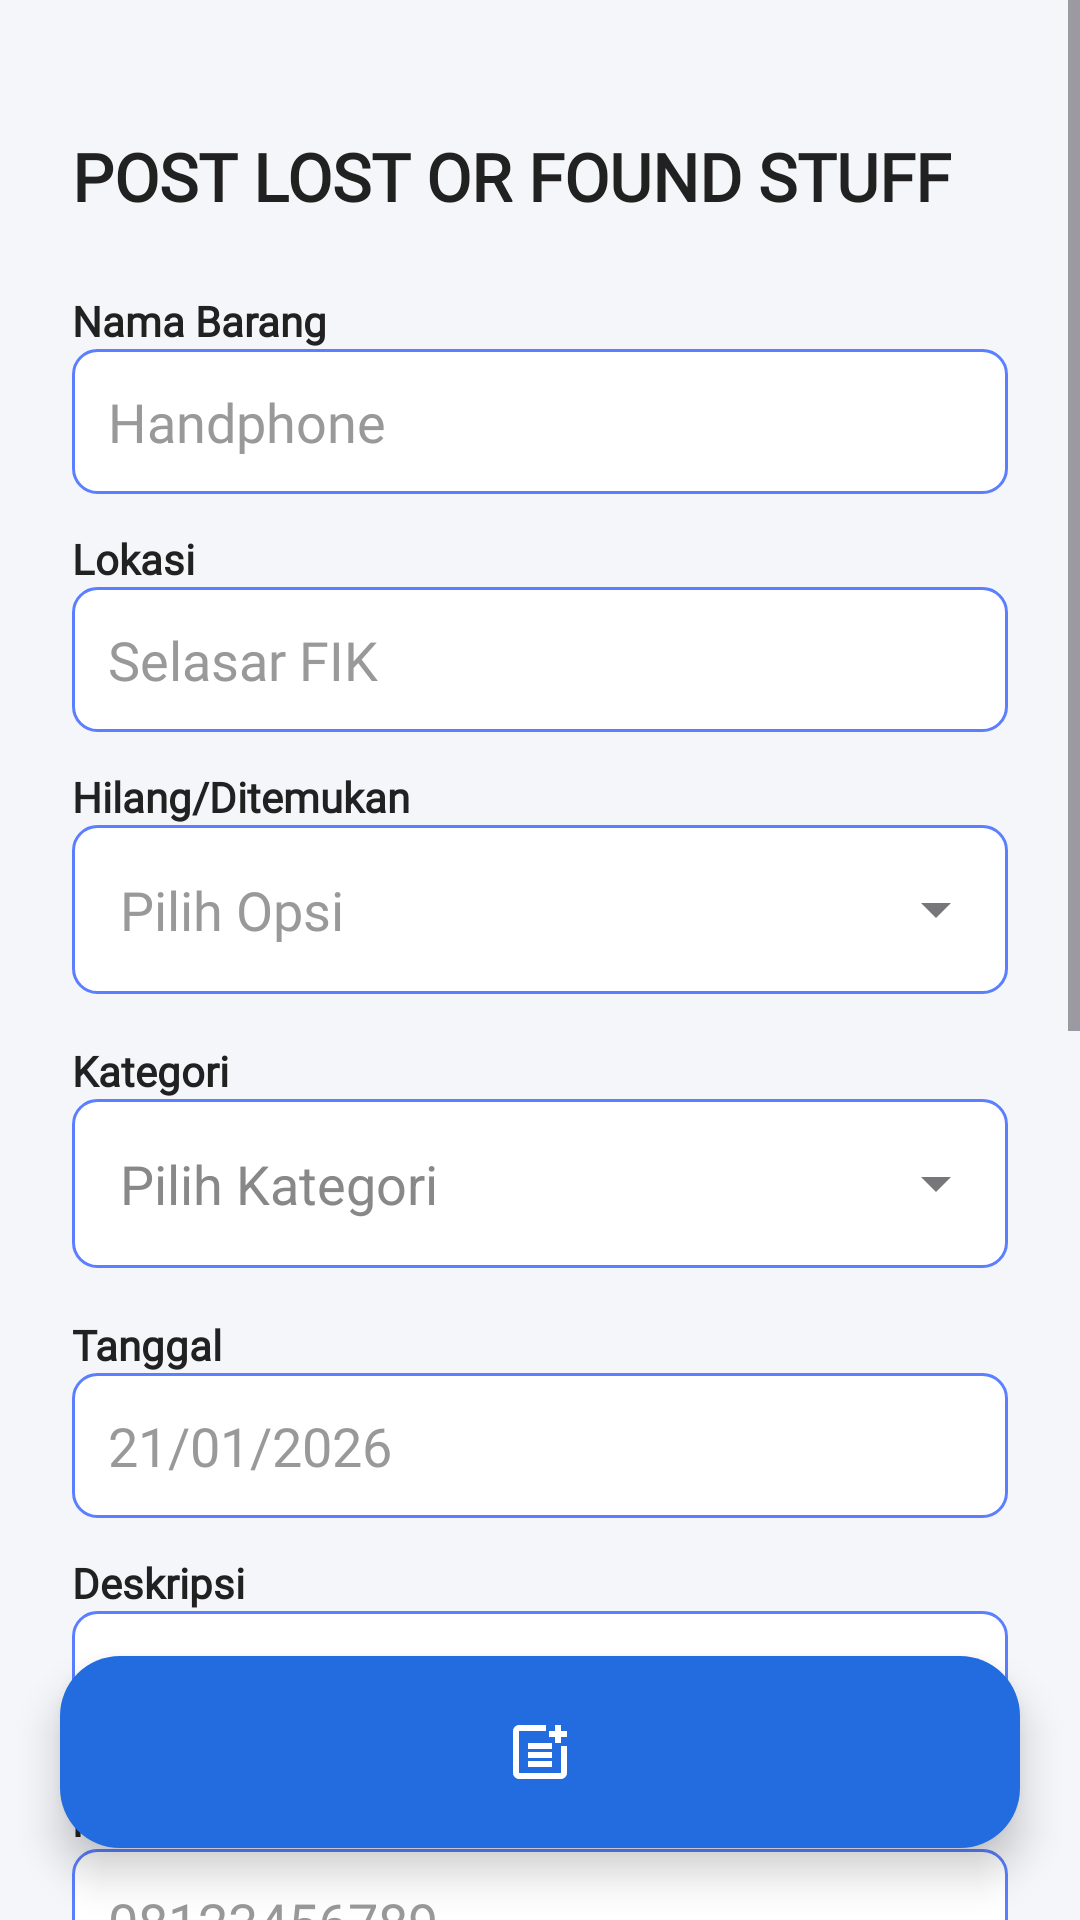

Layout XML and referenced resources for this Android screen:
<!-- AndroidManifest.xml: application theme Theme.FindlyNew -->
<!-- res/layout/activity_post.xml -->
<?xml version="1.0" encoding="utf-8"?>
<FrameLayout xmlns:android="http://schemas.android.com/apk/res/android"
    xmlns:app="http://schemas.android.com/apk/res-auto"
    android:layout_width="match_parent"
    android:layout_height="match_parent"
    android:background="#F5F6FA">

    
    <ScrollView
        android:layout_width="match_parent"
        android:layout_height="match_parent"
        android:paddingBottom="100dp"
        android:clipToPadding="false">

        <LinearLayout
            android:layout_width="match_parent"
            android:layout_height="wrap_content"
            android:orientation="vertical"
            android:padding="24dp">

            
            <TextView
                android:id="@+id/judul_post"
                android:layout_width="wrap_content"
                android:layout_height="wrap_content"
                android:text="POST LOST OR FOUND STUFF"
                android:textSize="22sp"
                android:textStyle="bold"
                android:fontFamily="@font/poppins_bold"
                android:textColor="#212121"
                android:layout_marginTop="20dp"
                android:layout_marginBottom="4dp"
                android:paddingBottom="20dp"/>

            
            <TextView
                android:id="@+id/nama_barang"
                android:layout_width="wrap_content"
                android:layout_height="wrap_content"
                android:text="Nama Barang"
                android:textColor="#212121"
                android:textSize="14sp"
                android:textStyle="bold"
                android:fontFamily="@font/poppins_medium"/>

            <EditText
                android:id="@+id/et_nama_barang"
                android:layout_width="match_parent"
                android:layout_height="wrap_content"
                android:hint="Handphone"
                android:background="@drawable/input_bg"
                android:padding="12dp"
                android:layout_marginBottom="12dp"
                android:textColor="#000000"
                android:textColorHint="#999999"
                android:fontFamily="@font/poppins_regular"/>

            
            <TextView
                android:id="@+id/lokasi_barang"
                android:layout_width="wrap_content"
                android:layout_height="wrap_content"
                android:text="Lokasi"
                android:textColor="#212121"
                android:textSize="14sp"
                android:textStyle="bold"
                android:fontFamily="@font/poppins_medium"/>

            <EditText
                android:id="@+id/et_lokasi_barang"
                android:layout_width="match_parent"
                android:layout_height="wrap_content"
                android:hint="Selasar FIK"
                android:background="@drawable/input_bg"
                android:padding="12dp"
                android:layout_marginBottom="12dp"
                android:textColor="#000000"
                android:textColorHint="#999999"
                android:fontFamily="@font/poppins_regular"/>

            
            <TextView
                android:id="@+id/kategori_barang"
                android:layout_width="wrap_content"
                android:layout_height="wrap_content"
                android:text="Hilang/Ditemukan"
                android:textColor="#212121"
                android:textSize="14sp"
                android:textStyle="bold"
                android:fontFamily="@font/poppins_medium"/>
            
            <com.google.android.material.textfield.TextInputLayout
                style="@style/Widget.MaterialComponents.TextInputLayout.OutlinedBox"
                android:layout_width="match_parent"
                android:layout_height="wrap_content"
                android:layout_marginBottom="16dp"
                app:endIconMode="dropdown_menu"
                app:boxBackgroundColor="@android:color/transparent"
                app:boxCornerRadiusBottomEnd="12dp"
                app:boxCornerRadiusBottomStart="12dp"
                app:boxCornerRadiusTopEnd="12dp"
                app:boxCornerRadiusTopStart="12dp"
                app:boxStrokeColor="#5B7FFF"
                app:hintEnabled="false">

                <AutoCompleteTextView
                    android:id="@+id/auto_complete_tipe"
                    android:layout_width="match_parent"
                    android:layout_height="wrap_content"
                    android:inputType="none"
                    android:padding="16dp"
                    android:hint="Pilih Opsi"
                    android:textColor="#000000"
                    android:textColorHint="#999999"
                    android:fontFamily="@font/poppins_regular"
                    android:background="@drawable/input_bg"/>
            </com.google.android.material.textfield.TextInputLayout>

            
            <TextView
                android:id="@+id/tv_kategori_asli"
                android:layout_width="wrap_content"
                android:layout_height="wrap_content"
                android:text="Kategori"
                android:textColor="#212121"
                android:textSize="14sp"
                android:textStyle="bold"
                android:fontFamily="@font/poppins_medium"/>
            
            <com.google.android.material.textfield.TextInputLayout
                style="@style/Widget.MaterialComponents.TextInputLayout.OutlinedBox"
                android:layout_width="match_parent"
                android:layout_height="wrap_content"
                android:layout_marginBottom="16dp"
                app:endIconMode="dropdown_menu"
                app:boxBackgroundColor="@android:color/transparent"
                app:boxCornerRadiusBottomEnd="12dp"
                app:boxCornerRadiusBottomStart="12dp"
                app:boxCornerRadiusTopEnd="12dp"
                app:boxCornerRadiusTopStart="12dp"
                app:boxStrokeColor="#5B7FFF"
                app:hintEnabled="false">

                <AutoCompleteTextView
                    android:id="@+id/auto_complete_kategori"
                    android:layout_width="match_parent"
                    android:layout_height="wrap_content"
                    android:inputType="none"
                    android:padding="16dp"
                    android:hint="Pilih Kategori"
                    android:textColor="#5B7FFF"
                    android:textColorHint="#888888"
                    android:background="@drawable/input_bg"/>
            </com.google.android.material.textfield.TextInputLayout>
            
            
            <TextView
                android:id="@+id/tanggal_barang"
                android:layout_width="wrap_content"
                android:layout_height="wrap_content"
                android:text="Tanggal"
                android:textColor="#212121"
                android:textSize="14sp"
                android:textStyle="bold"
                android:fontFamily="@font/poppins_medium"/>

            <EditText
                android:id="@+id/et_tanggal_barang"
                android:layout_width="match_parent"
                android:layout_height="wrap_content"
                android:hint="21/01/2026"
                android:inputType="date"
                android:background="@drawable/input_bg"
                android:padding="12dp"
                android:layout_marginBottom="12dp"
                android:textColor="#000000"
                android:textColorHint="#999999"
                android:fontFamily="@font/poppins_regular"/>

            
            <TextView
                android:id="@+id/deskripsi_barang"
                android:layout_width="wrap_content"
                android:layout_height="wrap_content"
                android:text="Deskripsi"
                android:textColor="#212121"
                android:textSize="14sp"
                android:textStyle="bold"
                android:fontFamily="@font/poppins_medium"/>

            <EditText
                android:id="@+id/et_deskripsi_barang"
                android:layout_width="match_parent"
                android:layout_height="wrap_content"
                android:hint="Warna hitam"
                android:background="@drawable/input_bg"
                android:padding="12dp"
                android:layout_marginBottom="12dp"
                android:textColor="#000000"
                android:textColorHint="#999999"
                android:fontFamily="@font/poppins_regular"/>
            
            
            <TextView
                android:id="@+id/kontak_barang"
                android:layout_width="wrap_content"
                android:layout_height="wrap_content"
                android:text="Nomor kontak/WA"
                android:textColor="#212121"
                android:textSize="14sp"
                android:textStyle="bold"
                android:fontFamily="@font/poppins_medium"/>

            <EditText
                android:id="@+id/et_kontak_barang"
                android:layout_width="match_parent"
                android:layout_height="wrap_content"
                android:hint="08123456789"
                android:inputType="phone"
                android:digits="0123456789+"
                android:background="@drawable/input_bg"
                android:padding="12dp"
                android:layout_marginBottom="20dp"
                android:textColor="#000000"
                android:textColorHint="#999999"
                android:fontFamily="@font/poppins_regular"/>
            
            
            <TextView
                android:id="@+id/upload_gambar"
                android:layout_width="wrap_content"
                android:layout_height="wrap_content"
                android:text="Gambar"
                android:textColor="#212121"
                android:textSize="14sp"
                android:textStyle="bold"
                android:fontFamily="@font/poppins_medium"/>

            <ImageView
                android:id="@+id/iv_upload_gambar"
                android:layout_width="200dp"
                android:layout_height="200dp"
                android:scaleType="centerCrop"
                android:background="@drawable/bg_image_upload"
                android:contentDescription="Upload Gambar"
                android:fontFamily="@font/poppins_medium"
                android:layout_marginBottom="16dp"
                android:clickable="true"
                android:focusable="true"
                android:foreground="?android:attr/selectableItemBackground"/>

            
            <Button
                android:id="@+id/btn_submit_form"
                android:layout_width="match_parent"
                android:layout_height="50dp"
                android:text="SUBMIT"
                android:textAllCaps="true"
                android:textColor="#FFFFFF"
                android:fontFamily="@font/poppins_medium"
                android:backgroundTint="#236CDF"
                android:layout_marginBottom="12dp"/>
        </LinearLayout>
    </ScrollView>

    
    <include layout="@layout/bottom_navbar" />

</FrameLayout>
<!-- res/layout/bottom_navbar.xml (included above) -->
<?xml version="1.0" encoding="utf-8"?>
<LinearLayout xmlns:android="http://schemas.android.com/apk/res/android"
    xmlns:app="http://schemas.android.com/apk/res-auto"
    android:id="@+id/bottom_navbar"
    android:layout_width="match_parent"
    android:layout_height="wrap_content"
    android:layout_gravity="bottom"
    android:layout_marginHorizontal="20dp"
    android:layout_marginBottom="24dp"
    android:background="@drawable/navbar_bg"
    android:elevation="8dp"
    android:gravity="center"
    android:orientation="horizontal"
    android:paddingVertical="8dp"
    android:paddingHorizontal="12dp"
    android:weightSum="3">

    
    <ImageButton
        android:id="@+id/nav_home"
        android:layout_width="0dp"
        android:layout_height="48dp"
        android:layout_weight="1"
        android:background="?attr/selectableItemBackgroundBorderless"
        android:contentDescription="Home"
        android:padding="12dp"
        android:scaleType="fitCenter"
        android:src="@drawable/home" />

    
    <ImageButton
        android:id="@+id/nav_post_add"
        android:layout_width="0dp"
        android:layout_height="48dp"
        android:layout_weight="1"
        android:background="?attr/selectableItemBackgroundBorderless"
        android:contentDescription="Add Post"
        android:padding="12dp"
        android:scaleType="fitCenter"
        android:src="@drawable/post_add" />

    
    <ImageButton
        android:id="@+id/nav_profile"
        android:layout_width="0dp"
        android:layout_height="48dp"
        android:layout_weight="1"
        android:background="?attr/selectableItemBackgroundBorderless"
        android:contentDescription="Profile"
        android:padding="12dp"
        android:scaleType="fitCenter"
        android:src="@drawable/navbarprofile" />

</LinearLayout>
<!-- resources referenced by this layout -->
<resources>
  <!-- drawable bg_image_upload (drawable) -->
  <?xml version="1.0" encoding="utf-8"?>
  <layer-list xmlns:android="http://schemas.android.com/apk/res/android">
      <item>
          <shape android:shape="rectangle">
              <solid android:color="#DDDDDD" />
              <corners android:radius="12dp" />
          </shape>
      </item>
  
      <item
          android:drawable="@drawable/ic_add_image"
          android:gravity="center"
          android:width="48dp"
          android:height="48dp" />
  </layer-list>
  <!-- drawable input_bg (drawable) -->
  <shape xmlns:android="http://schemas.android.com/apk/res/android">
      <solid android:color="#FFFFFF"/>
      <stroke android:width="1dp" android:color="#5B7FFF"/>
      <corners android:radius="8dp"/>
  </shape>
  <!-- drawable navbar_bg (drawable) -->
  <?xml version="1.0" encoding="utf-8"?>
  <shape xmlns:android="http://schemas.android.com/apk/res/android"
      android:shape="rectangle">
  
      <solid android:color="#226CE0" />
  
      <corners android:radius="20dp" />
  
  </shape>
  <!-- drawable post_add (drawable) -->
  <vector xmlns:android="http://schemas.android.com/apk/res/android"
      android:width="24dp"
      android:height="24dp"
      android:viewportWidth="960"
      android:viewportHeight="960">
    <path
        android:pathData="M200,840q-33,0 -56.5,-23.5T120,760v-560q0,-33 23.5,-56.5T200,120h360v80L200,200v560h560v-360h80v360q0,33 -23.5,56.5T760,840L200,840ZM320,680v-80h320v80L320,680ZM320,560v-80h320v80L320,560ZM320,440v-80h320v80L320,440ZM680,360v-80h-80v-80h80v-80h80v80h80v80h-80v80h-80Z"
        android:fillColor="#FFFFFF"/>
  </vector>
  <style name="Theme.FindlyNew" parent="Base.Theme.FindlyNew" />
  <!-- drawable ic_add_image (drawable) -->
  <vector xmlns:android="http://schemas.android.com/apk/res/android" android:height="24dp" android:tint="#000000" android:viewportHeight="24" android:viewportWidth="24" android:width="24dp">
        
      <path android:fillColor="@android:color/system_accent1_200" android:pathData="M3,4V1h2v3h3v2H5v3H3V6H0V4H3zM6,10V7h3V4h7l1.83,2H21c1.1,0 2,0.9 2,2v12c0,1.1 -0.9,2 -2,2H5c-1.1,0 -2,-0.9 -2,-2V10H6zM13,19c2.76,0 5,-2.24 5,-5s-2.24,-5 -5,-5s-5,2.24 -5,5S10.24,19 13,19zM9.8,14c0,1.77 1.43,3.2 3.2,3.2s3.2,-1.43 3.2,-3.2s-1.43,-3.2 -3.2,-3.2S9.8,12.23 9.8,14z"/>
      
  </vector>
  <style name="Base.Theme.FindlyNew" parent="Theme.Material3.DayNight.NoActionBar">
          
          
      </style>
</resources>
